Run: headless pygame with SDL's dummy video driver; simulated clock (each Clock.tick advances the game by its frame time, no real sleeping); random seed 0; keys injected as events and as key.get_pressed() state; no mouse input.
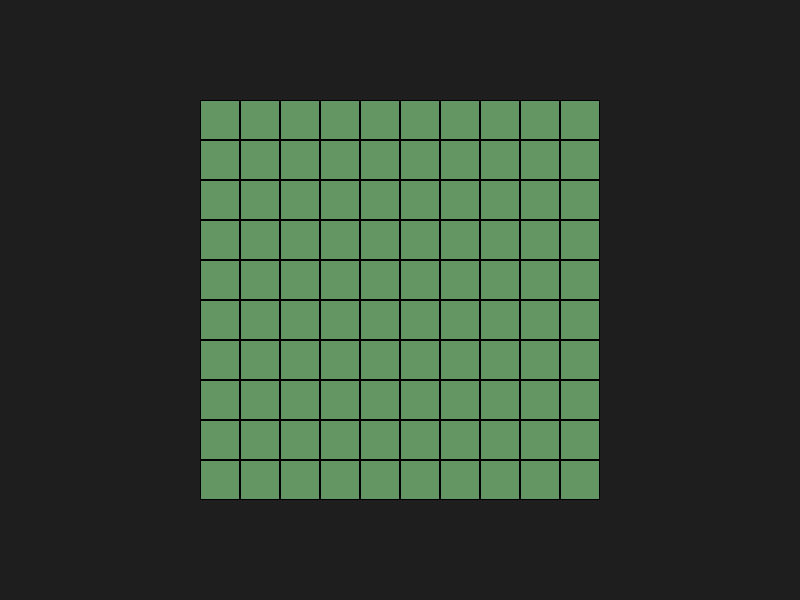
Frame 1 of 4 · flips 1–60 · no input
Frame 2 of 4 · flips 61–180 · tapped SPACE, RETURN · held RIGHT (→), D · screen unchanged from frame 1, image omitted
Frame 3 of 4 · flips 181–300 · held DOWN (↓), S · screen unchanged from frame 2, image omitted
Frame 4 of 4 · flips 301–420 · held LEFT (←), A, UP (↑), W · screen unchanged from frame 3, image omitted

The pygame program that drew these frames:

import sys
import pygame


pygame.init()


SCREEN_WIDTH = 800
SCREEN_HEIGHT = 600
TITLE_SIZE = 40
GRID_SIZE= 10


screen = pygame.display.set_mode((SCREEN_WIDTH, SCREEN_HEIGHT))
pygame.display.set_caption("My First Game")
clock = pygame.time.Clock()


def draw_tite_topdown(
    surface: pygame.Surface,
    gx: int,
    gy: int,
    color: tuple[int, int, int]
) -> None:
    x = gx * TITLE_SIZE + 200 # offset to center the grid
    y = gy * TITLE_SIZE + 100

    rect = pygame.Rect(x, y, TITLE_SIZE, TITLE_SIZE)
    pygame.draw.rect(surface, color, rect) # Draw the title
    pygame.draw.rect(
        surface,
        (0, 0, 0),
        rect,
        1
    ) # Draw the border around the tile


def get_tile_at_mouse() -> None:
    pass


running = True
while running:
    for event in pygame.event.get():
        if event.type == pygame.QUIT:
            running = False
        
    screen.fill((30, 30, 30))

    for gx in range(GRID_SIZE):
        for gy in range(GRID_SIZE):
            draw_tite_topdown(screen, gx, gy, (100, 150, 100))

    pygame.display.flip()
    clock.tick(60)


pygame.quit()
sys.exit()
